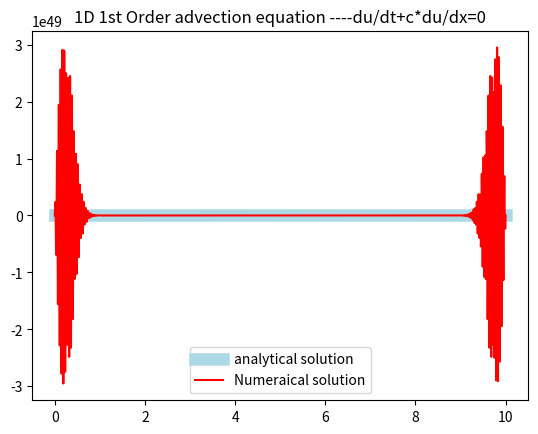

Python code for this plot:
## 1d 1st order Advection eqaution du/dt+cdu/dx=0 (Hopefully it works)
import numpy as np
import matplotlib.pyplot as plt
#def f(x):
 #   return sin(x)
L=10
nx=1001
nt=500             #deltaT=nt*dt
dt=0.001            #mooving =c*deltaT
dx=(L/(nx-1))
c=8
CFL=c*dt/dx
print('CFL=',CFL,"c=",c,)
x=np.linspace(0,L,nx)
u=np.sin(np.pi*x)
r=np.ones(L)
o=u.copy()
print("Maximum Amplitide of initial solution (Numeraical)",max(o),"Minimum is ",min(o))
# plt.plot(x,o)
# plt.show()
#print(u)
for i in range(nt):
    u_new=u.copy()
    # u[0] = np.sin(-np.pi*c*nt*dt)
    # u[0]=np.sin(-np.pi*(i+1)*c*dt)
    for j in range(1,nx-1):
        u[j]=u_new[j]-CFL*((u_new[j+1]-u_new[j-1])/2)
#print(u)

a=max(u)
print("Max Numeraical Amplitude of final solution is ",a,"Minimum is",min(u))
# plt.plot(x,u)
# plt.show()
s=np.sin(np.pi*(x-c*nt*dt))
#print(s)
print("Maximum analytical Amplitide is",max(s),"Minimum is",min(s))
# plt.plot(x,s)
# plt.show()
#print(len(s),len(o),len(u))
e=s-u
print(e)
print("Error max is ",max(e),"Min is ",min(e))
plt.plot(x,s,label="analytical solution",linewidth="9",color="Lightblue")  
# plt.plot(x,o,label="Initial solution",color="Green")
# plt.plot(x,e,label="Error",color="Orange")
plt.plot(x,u,label="Numeraical solution",color="Red")
plt.title("1D 1st Order advection equation ----du/dt+c*du/dx=0")
plt.legend()
plt.show()
